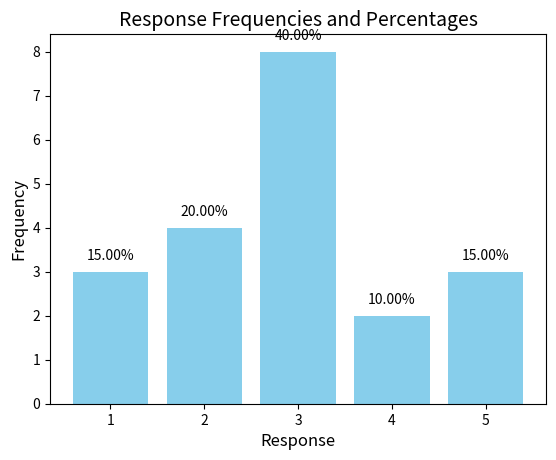

Python code for this plot:
import matplotlib.pyplot as plt
from collections import Counter

# Given list of responses
responses = [1, 2, 5, 4, 3, 5, 2, 1, 3, 3, 1, 4, 3, 3, 3, 2, 3, 3, 2, 5]

# Count the frequency of each response
response_counts = Counter(responses)

# Calculate percentages
total_responses = len(responses)
percentages = {key: (value / total_responses) * 100 for key, value in response_counts.items()}

# Data for the bar chart
labels = list(response_counts.keys())
counts = list(response_counts.values())
percents = [percentages[label] for label in labels]

# Plotting the bar chart
fig, ax = plt.subplots()
ax.bar(labels, counts, color='skyblue')

# Adding the percentages as text on top of each bar
for i, v in enumerate(counts):
    ax.text(labels[i], v + 0.2, f'{percents[i]:.2f}%', ha='center', va='bottom', fontsize=10)

# Setting the title and labels
ax.set_title("Response Frequencies and Percentages", fontsize=14)
ax.set_xlabel("Response", fontsize=12)
ax.set_ylabel("Frequency", fontsize=12)

# Display the chart
plt.show()
